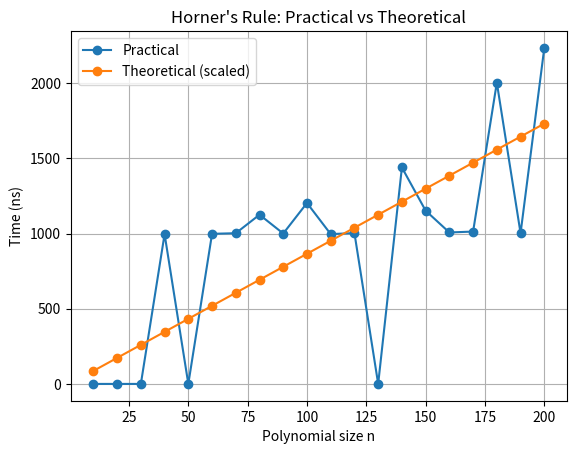

Python code for this plot:
import matplotlib.pyplot as plt


n = [10,20,30,40,50,60,70,80,90,100,
     110,120,130,140,150,160,170,180,190,200]


practical = [0,0,0,996,0,998,1002,1125,1000,1203,
             996,1003,0,1439,1152,1007,1013,2003,1002,2234]

theoretical = n

scale = sum(practical)/sum(theoretical)
theoretical_scaled = [x*scale for x in theoretical]


plt.plot(n, practical, 'o-', label="Practical")
plt.plot(n, theoretical_scaled, 'o-', label="Theoretical (scaled)")

plt.xlabel("Polynomial size n")
plt.ylabel("Time (ns)")
plt.title("Horner's Rule: Practical vs Theoretical")
plt.legend()
plt.grid(True)
plt.show()
